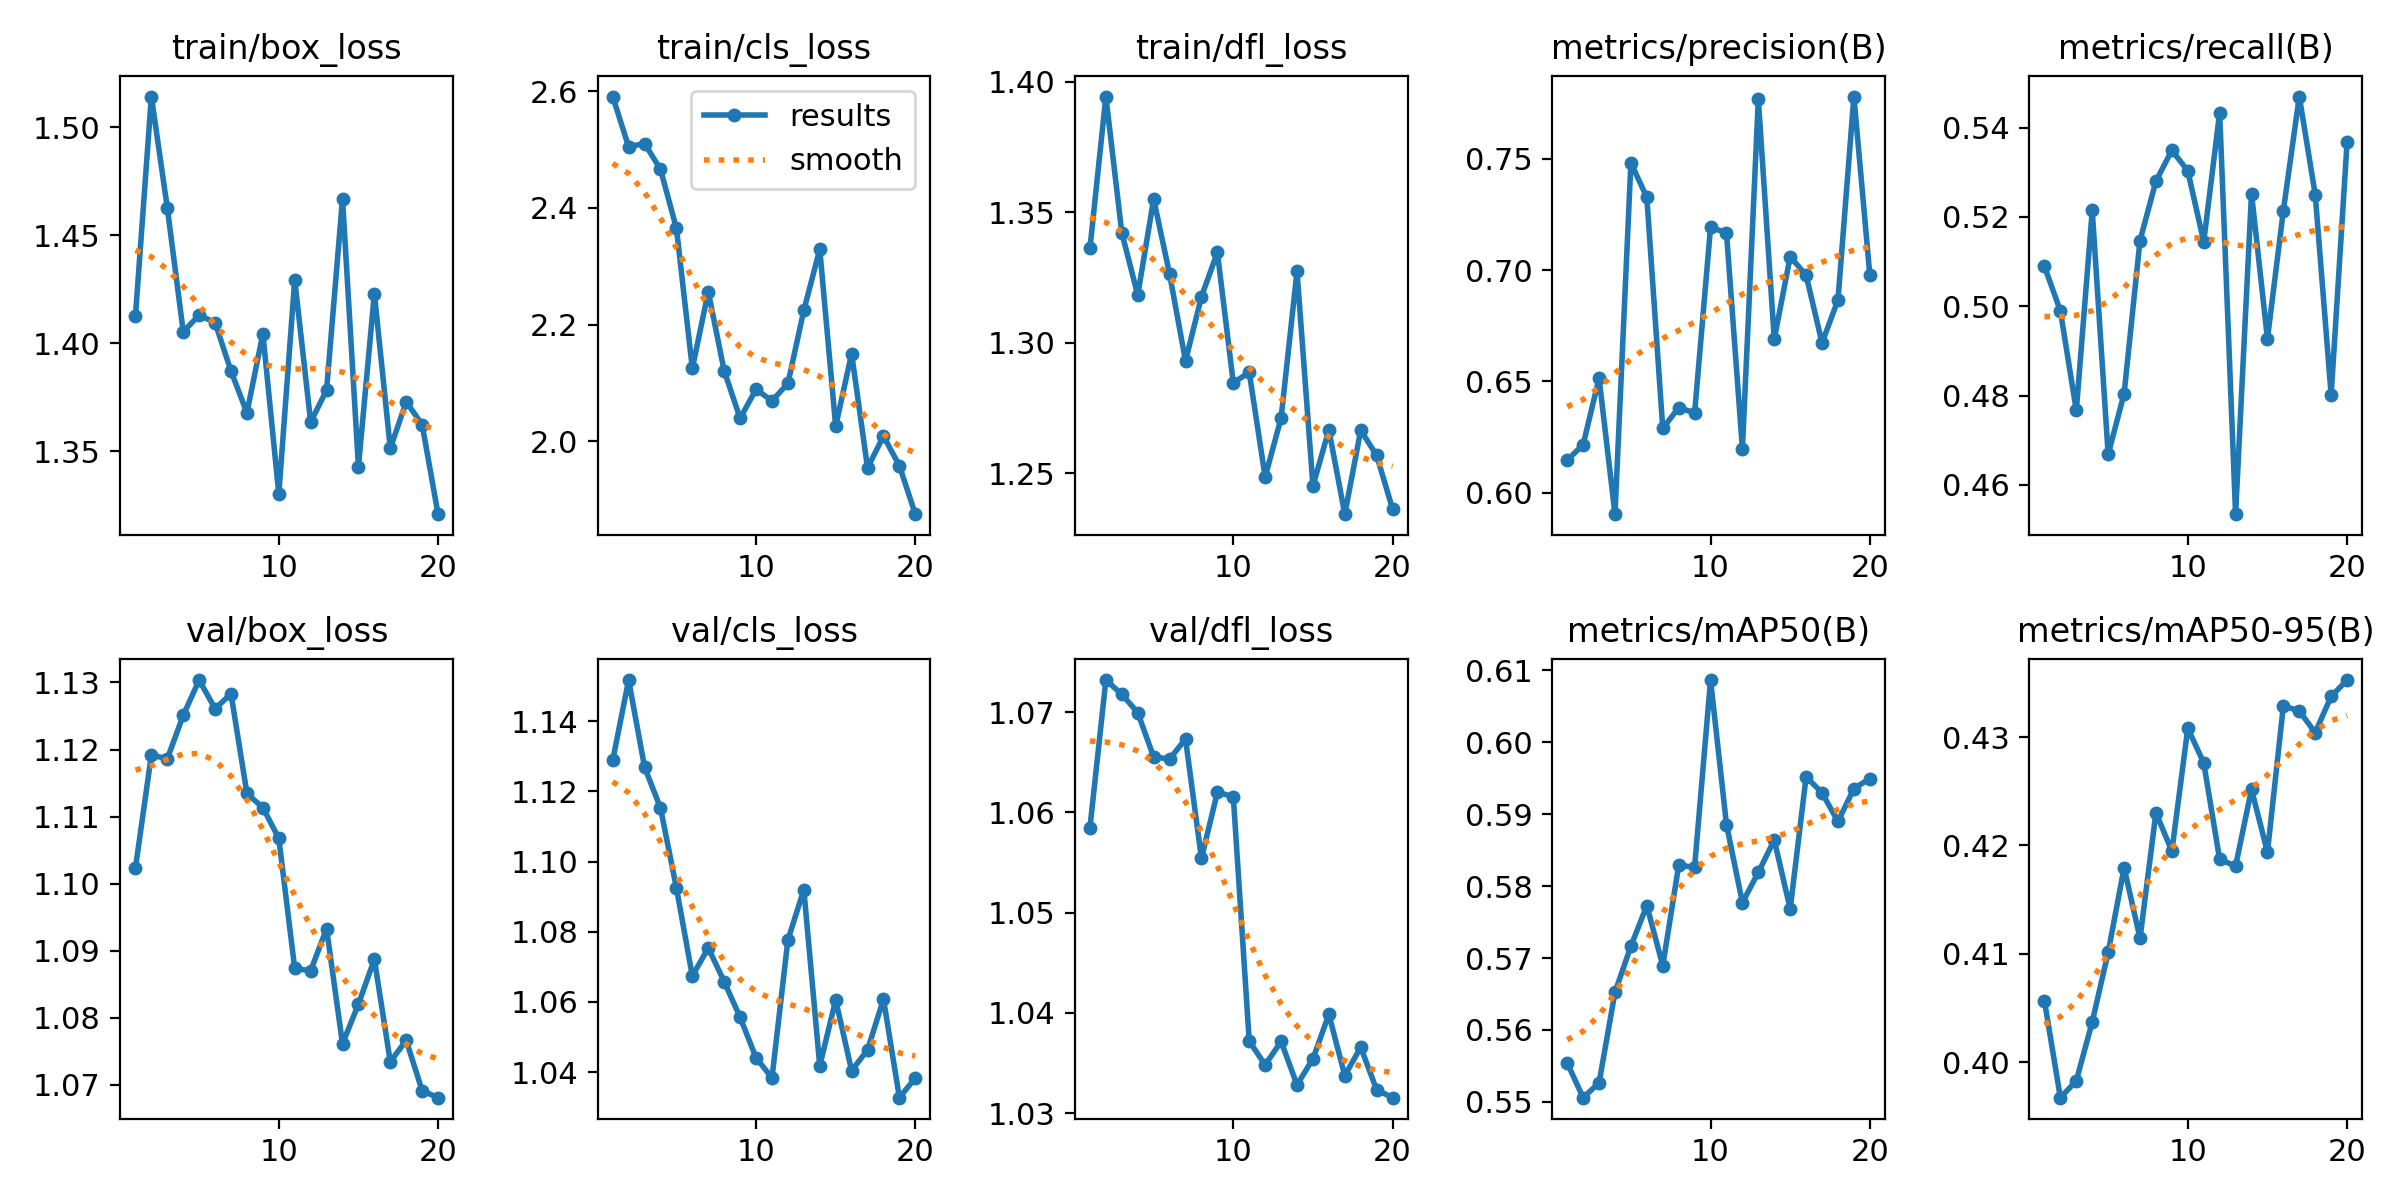

The data file committed next to this chart (first rows):
epoch, time, train/box_loss, train/cls_loss, train/dfl_loss, metrics/precision(B), metrics/recall(B), metrics/mAP50(B), metrics/mAP50-95(B), val/box_loss, val/cls_loss, val/dfl_loss, lr/pg0, lr/pg1, lr/pg2
1, 6.471, 1.413, 2.591, 1.336, 0.6147, 0.509, 0.5554, 0.4057, 1.102, 1.129, 1.058, 3.90469e-05, 3.90469e-05, 3.90469e-05
2, 12.05, 1.514, 2.505, 1.394, 0.6215, 0.499, 0.5506, 0.3967, 1.119, 1.152, 1.073, 7.48172e-05, 7.48172e-05, 7.48172e-05
3, 17.48, 1.463, 2.51, 1.342, 0.6515, 0.4767, 0.5526, 0.3983, 1.119, 1.127, 1.072, 0.0001067, 0.0001067, 0.0001067
4, 23.02, 1.405, 2.466, 1.318, 0.5904, 0.5215, 0.5652, 0.4037, 1.125, 1.115, 1.07, 0.0001013, 0.0001013, 0.0001013
5, 28.66, 1.413, 2.365, 1.355, 0.7483, 0.4668, 0.5717, 0.4101, 1.13, 1.093, 1.066, 9.5438e-05, 9.5438e-05, 9.5438e-05
6, 34.35, 1.41, 2.125, 1.326, 0.7327, 0.4804, 0.5773, 0.4179, 1.126, 1.067, 1.065, 8.95475e-05, 8.95475e-05, 8.95475e-05
7, 40.03, 1.387, 2.256, 1.293, 0.6289, 0.5147, 0.5689, 0.4114, 1.128, 1.075, 1.067, 8.3657e-05, 8.3657e-05, 8.3657e-05
8, 45.7, 1.368, 2.121, 1.318, 0.6383, 0.528, 0.5829, 0.423, 1.113, 1.066, 1.055, 7.77665e-05, 7.77665e-05, 7.77665e-05
9, 51.31, 1.404, 2.039, 1.335, 0.6359, 0.535, 0.5827, 0.4195, 1.111, 1.056, 1.062, 7.1876e-05, 7.1876e-05, 7.1876e-05
10, 56.84, 1.33, 2.089, 1.285, 0.7193, 0.5303, 0.6087, 0.4308, 1.107, 1.044, 1.062, 6.59855e-05, 6.59855e-05, 6.59855e-05
11, 68.27, 1.429, 2.069, 1.289, 0.7168, 0.5144, 0.5886, 0.4276, 1.087, 1.038, 1.037, 6.0095e-05, 6.0095e-05, 6.0095e-05
12, 74.06, 1.364, 2.099, 1.249, 0.6198, 0.5434, 0.5777, 0.4187, 1.087, 1.078, 1.035, 5.42045e-05, 5.42045e-05, 5.42045e-05
13, 80.04, 1.378, 2.224, 1.271, 0.7769, 0.4535, 0.5819, 0.4181, 1.093, 1.092, 1.037, 4.8314e-05, 4.8314e-05, 4.8314e-05
14, 85.81, 1.467, 2.329, 1.327, 0.669, 0.5253, 0.5864, 0.4252, 1.076, 1.042, 1.033, 4.24235e-05, 4.24235e-05, 4.24235e-05
15, 91.42, 1.343, 2.026, 1.245, 0.7061, 0.4927, 0.5768, 0.4194, 1.082, 1.061, 1.035, 3.6533e-05, 3.6533e-05, 3.6533e-05
16, 97.17, 1.423, 2.15, 1.267, 0.6977, 0.5214, 0.5952, 0.4329, 1.089, 1.04, 1.04, 3.06425e-05, 3.06425e-05, 3.06425e-05
17, 103, 1.351, 1.954, 1.234, 0.6673, 0.547, 0.593, 0.4324, 1.073, 1.046, 1.034, 2.4752e-05, 2.4752e-05, 2.4752e-05
18, 108.7, 1.373, 2.009, 1.266, 0.6866, 0.525, 0.589, 0.4304, 1.077, 1.061, 1.037, 1.88615e-05, 1.88615e-05, 1.88615e-05
19, 114.3, 1.362, 1.958, 1.257, 0.7781, 0.4802, 0.5936, 0.4338, 1.069, 1.033, 1.032, 1.2971e-05, 1.2971e-05, 1.2971e-05
20, 120.4, 1.321, 1.875, 1.236, 0.6978, 0.5367, 0.595, 0.4353, 1.068, 1.038, 1.032, 7.0805e-06, 7.0805e-06, 7.0805e-06
